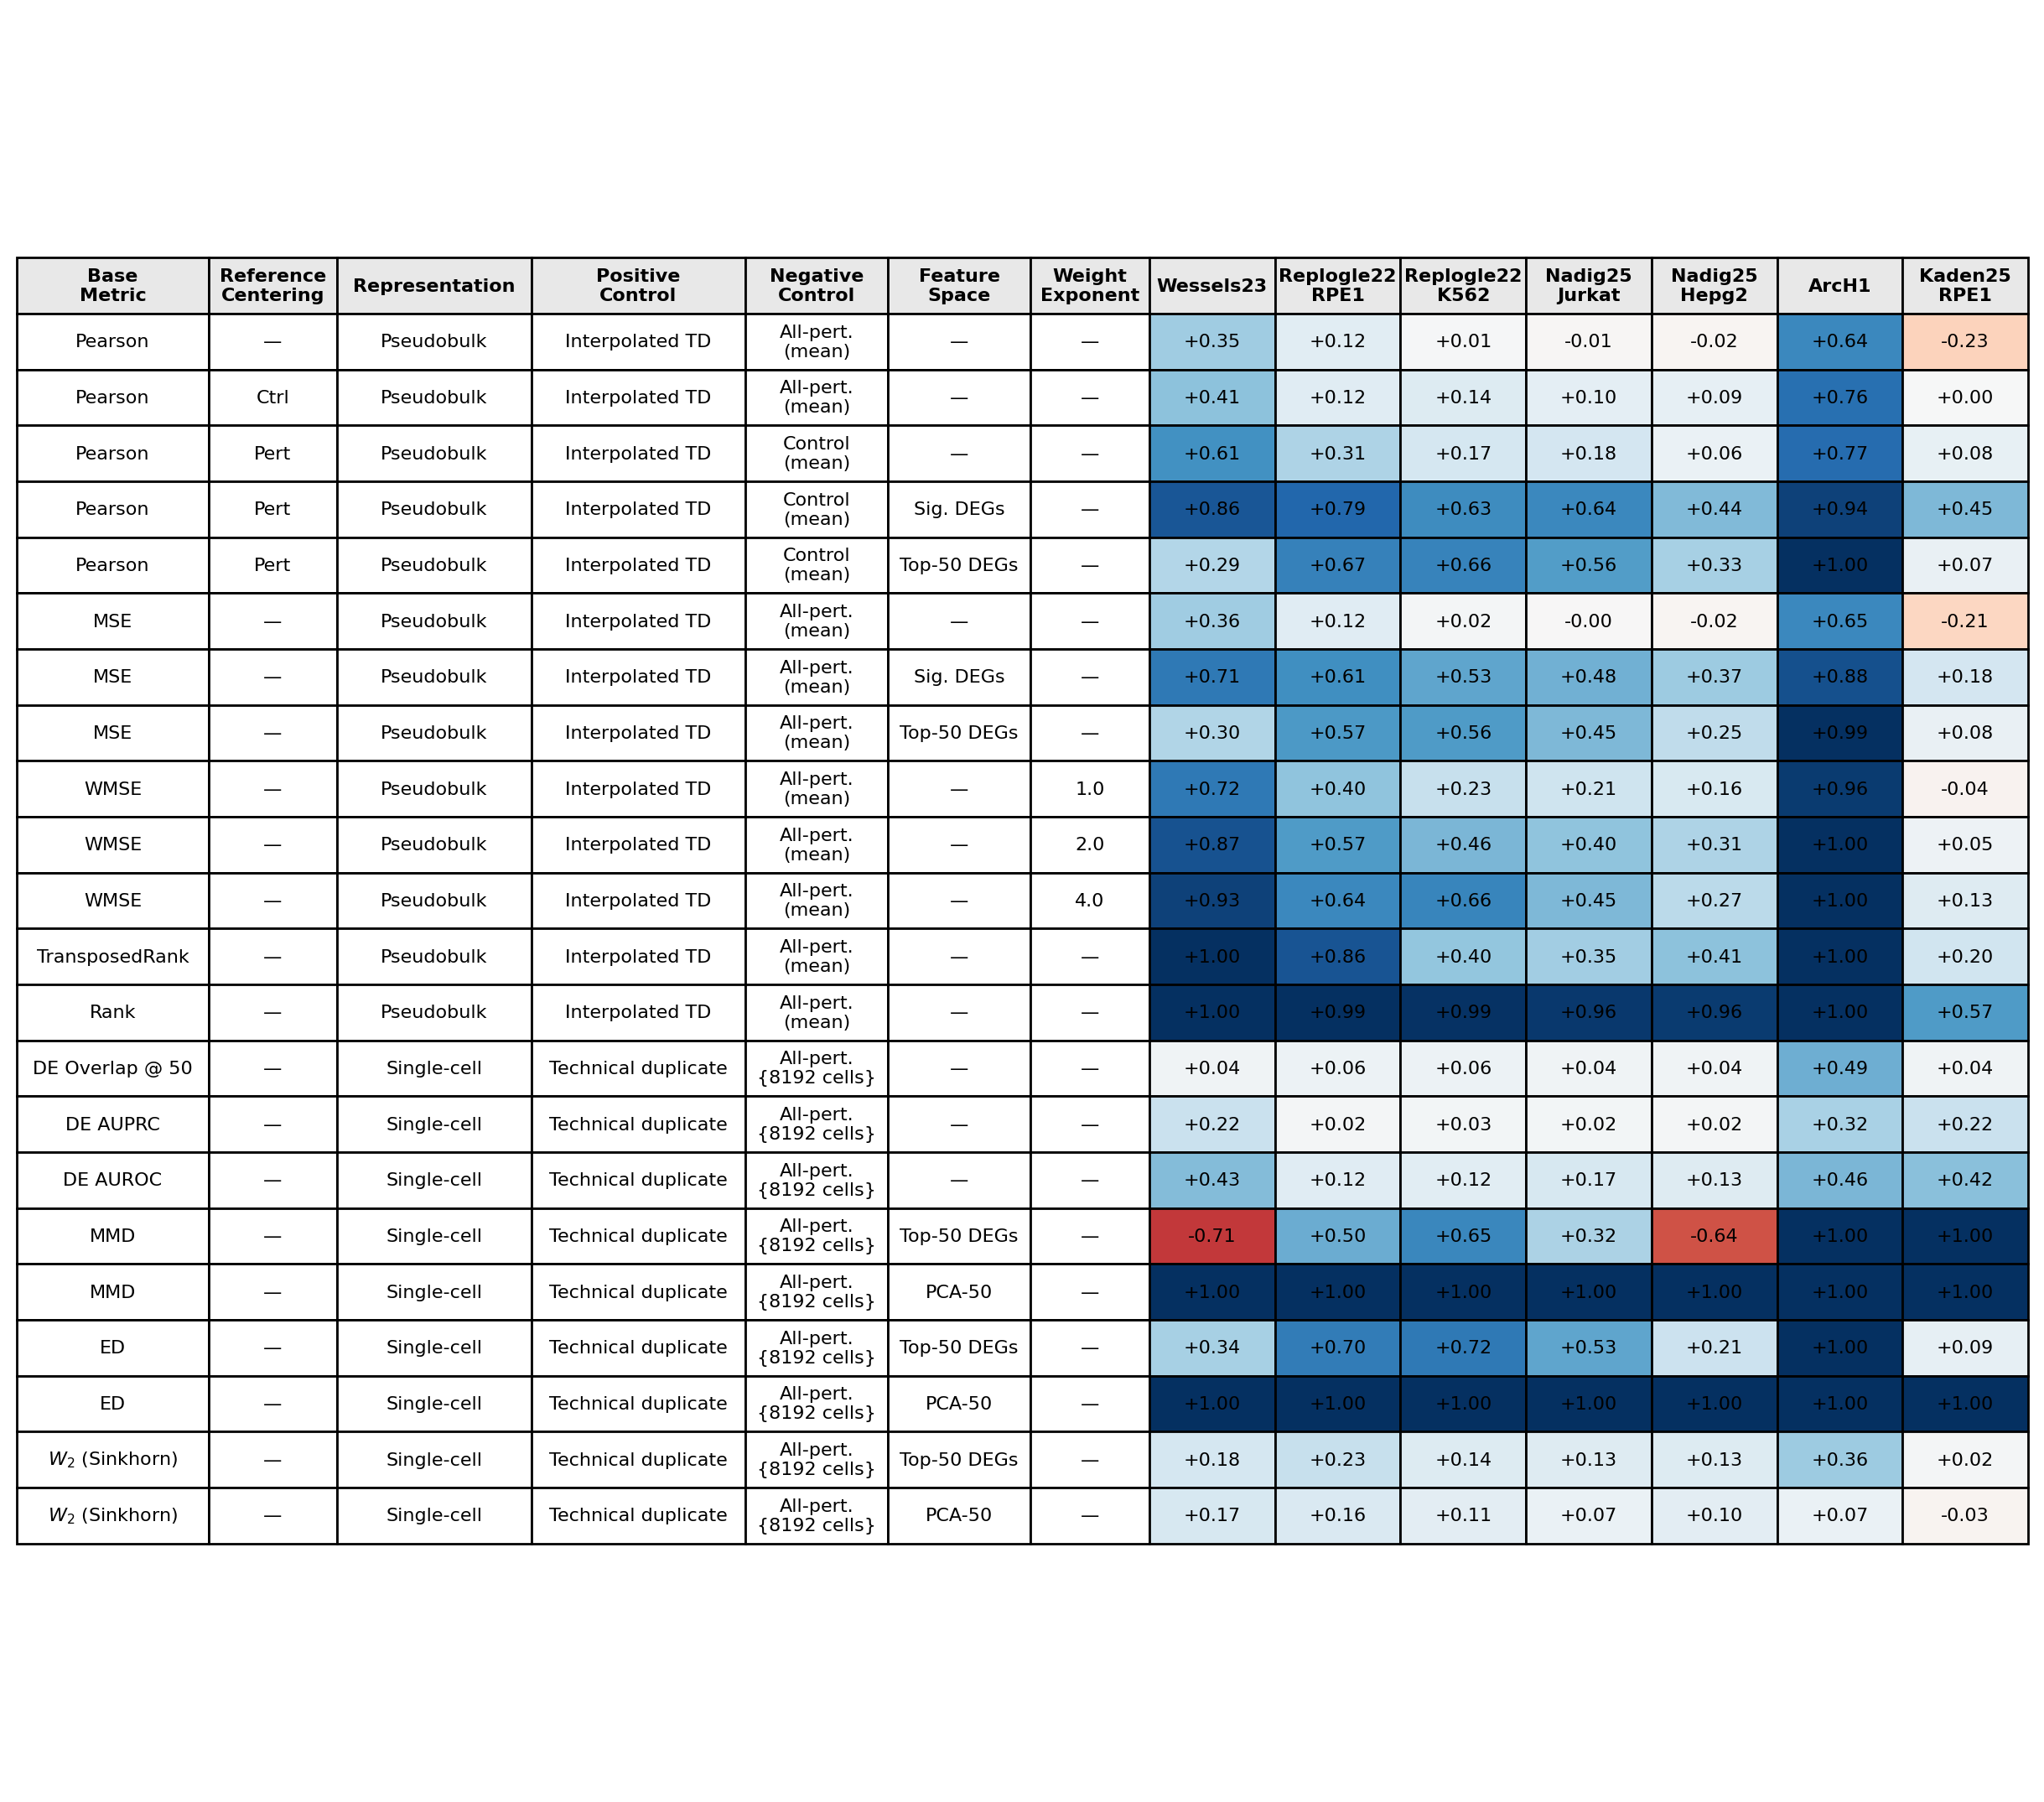

Values plotted in this chart, from the file beside it:
Base Metric, Reference Centering, Representation, Positive Control, Negative Control, Feature Space, Weight Exponent, Wessels23, Replogle22 RPE1, Replogle22 K562, Nadig25 Jurkat, Nadig25 Hepg2, ArcH1, Kaden25 RPE1
Pearson, —, Pseudobulk, Interpolated TD, All-pert.?(mean), —, —, +0.35, +0.12, +0.01, -0.01, -0.02, +0.64, -0.23
Pearson, Ctrl, Pseudobulk, Interpolated TD, All-pert.?(mean), —, —, +0.41, +0.12, +0.14, +0.10, +0.09, +0.76, +0.00
Pearson, Pert, Pseudobulk, Interpolated TD, Control?(mean), —, —, +0.61, +0.31, +0.17, +0.18, +0.06, +0.77, +0.08
Pearson, Pert, Pseudobulk, Interpolated TD, Control?(mean), Sig. DEGs, —, +0.86, +0.79, +0.63, +0.64, +0.44, +0.94, +0.45
Pearson, Pert, Pseudobulk, Interpolated TD, Control?(mean), Top-50 DEGs, —, +0.29, +0.67, +0.66, +0.56, +0.33, +1.00, +0.07
MSE, —, Pseudobulk, Interpolated TD, All-pert.?(mean), —, —, +0.36, +0.12, +0.02, -0.00, -0.02, +0.65, -0.21
MSE, —, Pseudobulk, Interpolated TD, All-pert.?(mean), Sig. DEGs, —, +0.71, +0.61, +0.53, +0.48, +0.37, +0.88, +0.18
MSE, —, Pseudobulk, Interpolated TD, All-pert.?(mean), Top-50 DEGs, —, +0.30, +0.57, +0.56, +0.45, +0.25, +0.99, +0.08
WMSE, —, Pseudobulk, Interpolated TD, All-pert.?(mean), —, 1.0, +0.72, +0.40, +0.23, +0.21, +0.16, +0.96, -0.04
WMSE, —, Pseudobulk, Interpolated TD, All-pert.?(mean), —, 2.0, +0.87, +0.57, +0.46, +0.40, +0.31, +1.00, +0.05
WMSE, —, Pseudobulk, Interpolated TD, All-pert.?(mean), —, 4.0, +0.93, +0.64, +0.66, +0.45, +0.27, +1.00, +0.13
TransposedRank, —, Pseudobulk, Interpolated TD, All-pert.?(mean), —, —, +1.00, +0.86, +0.40, +0.35, +0.41, +1.00, +0.20
Rank, —, Pseudobulk, Interpolated TD, All-pert.?(mean), —, —, +1.00, +0.99, +0.99, +0.96, +0.96, +1.00, +0.57
DE Overlap @ 50, —, Single-cell, Technical duplicate, All-pert.?{8192 cells}, —, —, +0.04, +0.06, +0.06, +0.04, +0.04, +0.49, +0.04
DE AUPRC, —, Single-cell, Technical duplicate, All-pert.?{8192 cells}, —, —, +0.22, +0.02, +0.03, +0.02, +0.02, +0.32, +0.22
DE AUROC, —, Single-cell, Technical duplicate, All-pert.?{8192 cells}, —, —, +0.43, +0.12, +0.12, +0.17, +0.13, +0.46, +0.42
MMD, —, Single-cell, Technical duplicate, All-pert.?{8192 cells}, Top-50 DEGs, —, -0.71, +0.50, +0.65, +0.32, -0.64, +1.00, +1.00
MMD, —, Single-cell, Technical duplicate, All-pert.?{8192 cells}, PCA-50, —, +1.00, +1.00, +1.00, +1.00, +1.00, +1.00, +1.00
ED, —, Single-cell, Technical duplicate, All-pert.?{8192 cells}, Top-50 DEGs, —, +0.34, +0.70, +0.72, +0.53, +0.21, +1.00, +0.09
ED, —, Single-cell, Technical duplicate, All-pert.?{8192 cells}, PCA-50, —, +1.00, +1.00, +1.00, +1.00, +1.00, +1.00, +1.00
$W_2$ (Sinkhorn), —, Single-cell, Technical duplicate, All-pert.?{8192 cells}, Top-50 DEGs, —, +0.18, +0.23, +0.14, +0.13, +0.13, +0.36, +0.02
$W_2$ (Sinkhorn), —, Single-cell, Technical duplicate, All-pert.?{8192 cells}, PCA-50, —, +0.17, +0.16, +0.11, +0.07, +0.10, +0.07, -0.03
